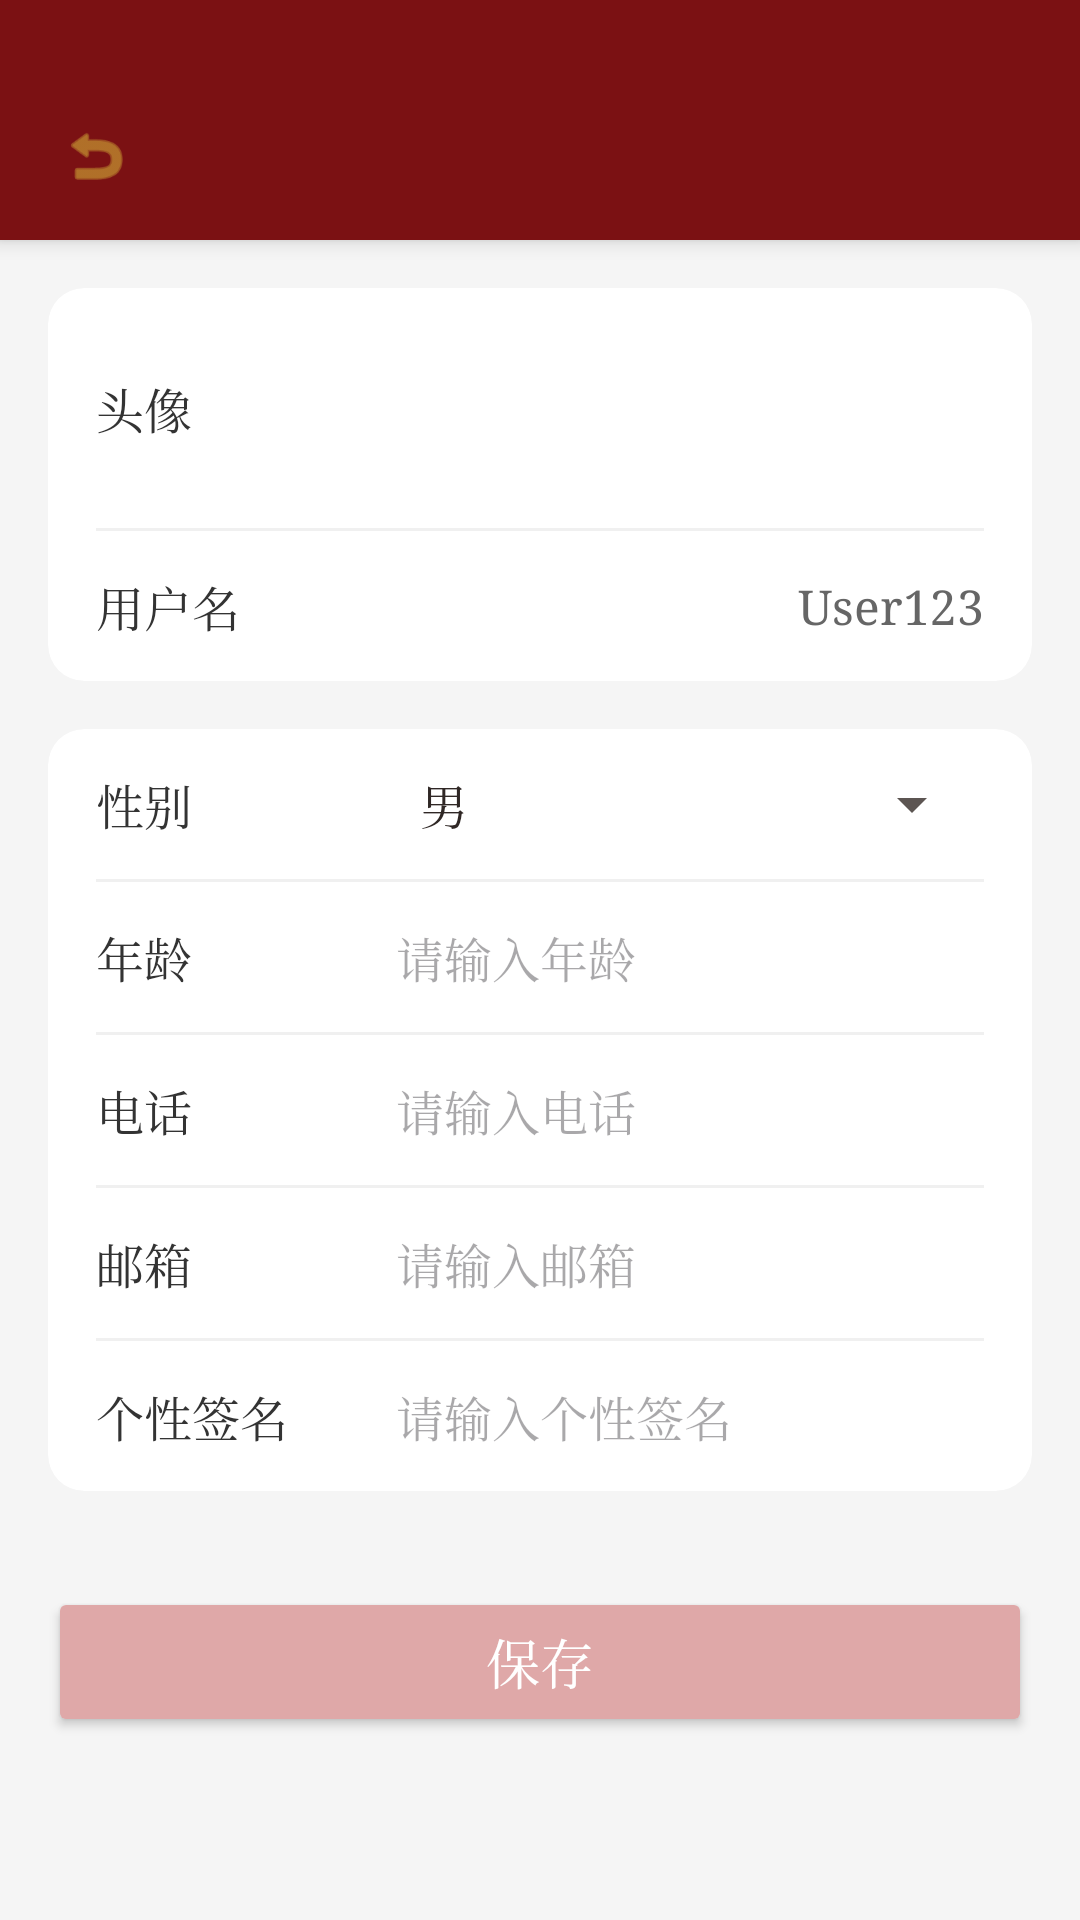

Write the Android layout XML for this screen, with the resource values it uses.
<!-- AndroidManifest.xml: application theme Theme.CatStudy -->
<!-- res/layout/activity_edit_profile.xml -->
<?xml version="1.0" encoding="utf-8"?>
<LinearLayout xmlns:android="http://schemas.android.com/apk/res/android"
    xmlns:app="http://schemas.android.com/apk/res-auto"
    android:layout_width="match_parent"
    android:layout_height="match_parent"
    android:orientation="vertical"
    android:background="#F5F5F5">

    
    <include layout="@layout/include_toolbar"/>

    <androidx.core.widget.NestedScrollView
        android:layout_width="match_parent"
        android:layout_height="0dp"
        android:layout_weight="1"
        android:padding="16dp">

        <LinearLayout
            android:layout_width="match_parent"
            android:layout_height="wrap_content"
            android:orientation="vertical">

            
            <androidx.cardview.widget.CardView
                android:layout_width="match_parent"
                android:layout_height="wrap_content"
                app:cardCornerRadius="12dp"
                app:cardElevation="0dp"
                app:cardBackgroundColor="@android:color/white">

                <LinearLayout
                    android:layout_width="match_parent"
                    android:layout_height="wrap_content"
                    android:orientation="vertical"
                    android:paddingStart="16dp"
                    android:paddingEnd="16dp">

                    
                    <LinearLayout
                        android:id="@+id/ll_avatar"
                        android:layout_width="match_parent"
                        android:layout_height="80dp"
                        android:gravity="center_vertical"
                        android:orientation="horizontal">

                        <TextView
                            android:layout_width="0dp"
                            android:layout_height="wrap_content"
                            android:layout_weight="1"
                            android:text="头像"
                            android:textColor="#333333"
                            android:textSize="16sp"/>

                        <com.google.android.material.imageview.ShapeableImageView
                            android:id="@+id/iv_avatar"
                            android:layout_width="60dp"
                            android:layout_height="60dp"
                            android:scaleType="centerCrop"
                            android:src="@mipmap/ic_launcher"
                            app:shapeAppearanceOverlay="@style/CircleImageStyle"/>
                    </LinearLayout>

                    <View
                        android:layout_width="match_parent"
                        android:layout_height="1dp"
                        android:background="#F0F0F0"/>

                    
                    <LinearLayout
                        android:layout_width="match_parent"
                        android:layout_height="50dp"
                        android:gravity="center_vertical"
                        android:orientation="horizontal">

                        <TextView
                            android:layout_width="100dp"
                            android:layout_height="wrap_content"
                            android:text="用户名"
                            android:textColor="#333333"
                            android:textSize="16sp"/>

                        <TextView
                            android:id="@+id/tv_username"
                            android:layout_width="match_parent"
                            android:layout_height="wrap_content"
                            android:text="User123"
                            android:textColor="#666666"
                            android:textSize="16sp"
                            android:gravity="end"/>
                    </LinearLayout>

                </LinearLayout>
            </androidx.cardview.widget.CardView>

            <Space
                android:layout_width="match_parent"
                android:layout_height="16dp"/>

            
            <androidx.cardview.widget.CardView
                android:layout_width="match_parent"
                android:layout_height="wrap_content"
                app:cardCornerRadius="12dp"
                app:cardElevation="0dp"
                app:cardBackgroundColor="@android:color/white">

                <LinearLayout
                    android:layout_width="match_parent"
                    android:layout_height="wrap_content"
                    android:orientation="vertical"
                    android:paddingStart="16dp"
                    android:paddingEnd="16dp">

                    
                    <LinearLayout
                        android:layout_width="match_parent"
                        android:layout_height="50dp"
                        android:gravity="center_vertical"
                        android:orientation="horizontal">

                        <TextView
                            android:layout_width="100dp"
                            android:layout_height="wrap_content"
                            android:text="性别"
                            android:textColor="#333333"
                            android:textSize="16sp"/>

                        <Spinner
                            android:id="@+id/sp_gender"
                            android:layout_width="match_parent"
                            android:layout_height="wrap_content"
                            android:spinnerMode="dropdown"
                            android:entries="@array/gender_options"/>
                    </LinearLayout>
                    <View android:layout_width="match_parent" android:layout_height="1dp" android:background="#F0F0F0"/>

                    
                    <LinearLayout
                        android:layout_width="match_parent"
                        android:layout_height="50dp"
                        android:gravity="center_vertical"
                        android:orientation="horizontal">

                        <TextView
                            android:layout_width="100dp"
                            android:layout_height="wrap_content"
                            android:text="年龄"
                            android:textColor="#333333"
                            android:textSize="16sp"/>

                        <EditText
                            android:id="@+id/et_age"
                            android:layout_width="match_parent"
                            android:layout_height="wrap_content"
                            android:background="@null"
                            android:inputType="number"
                            android:hint="请输入年龄"
                            android:textSize="16sp"
                            android:textColor="#333333"/>
                    </LinearLayout>
                    <View android:layout_width="match_parent" android:layout_height="1dp" android:background="#F0F0F0"/>

                    
                    <LinearLayout
                        android:layout_width="match_parent"
                        android:layout_height="50dp"
                        android:gravity="center_vertical"
                        android:orientation="horizontal">

                        <TextView
                            android:layout_width="100dp"
                            android:layout_height="wrap_content"
                            android:text="电话"
                            android:textColor="#333333"
                            android:textSize="16sp"/>

                        <EditText
                            android:id="@+id/et_phone"
                            android:layout_width="match_parent"
                            android:layout_height="wrap_content"
                            android:background="@null"
                            android:inputType="phone"
                            android:hint="请输入电话"
                            android:textSize="16sp"
                            android:textColor="#333333"/>
                    </LinearLayout>
                    <View android:layout_width="match_parent" android:layout_height="1dp" android:background="#F0F0F0"/>

                    
                    <LinearLayout
                        android:layout_width="match_parent"
                        android:layout_height="50dp"
                        android:gravity="center_vertical"
                        android:orientation="horizontal">

                        <TextView
                            android:layout_width="100dp"
                            android:layout_height="wrap_content"
                            android:text="邮箱"
                            android:textColor="#333333"
                            android:textSize="16sp"/>

                        <EditText
                            android:id="@+id/et_email"
                            android:layout_width="match_parent"
                            android:layout_height="wrap_content"
                            android:background="@null"
                            android:inputType="textEmailAddress"
                            android:hint="请输入邮箱"
                            android:textSize="16sp"
                            android:textColor="#333333"/>
                    </LinearLayout>
                    <View android:layout_width="match_parent" android:layout_height="1dp" android:background="#F0F0F0"/>

                    
                    <LinearLayout
                        android:layout_width="match_parent"
                        android:layout_height="50dp"
                        android:gravity="center_vertical"
                        android:orientation="horizontal">

                        <TextView
                            android:layout_width="100dp"
                            android:layout_height="wrap_content"
                            android:text="个性签名"
                            android:textColor="#333333"
                            android:textSize="16sp"/>

                        <EditText
                            android:id="@+id/et_signature"
                            android:layout_width="match_parent"
                            android:layout_height="wrap_content"
                            android:background="@null"
                            android:hint="请输入个性签名"
                            android:textSize="16sp"
                            android:textColor="#333333"/>
                    </LinearLayout>

                </LinearLayout>
            </androidx.cardview.widget.CardView>

            <Space
                android:layout_width="match_parent"
                android:layout_height="32dp"/>

            
            <Button
                android:id="@+id/btn_save"
                android:layout_width="match_parent"
                android:layout_height="50dp"
                android:text="保存"
                android:textColor="@android:color/white"
                android:textSize="18sp"
                android:backgroundTint="#DFA8A8"
                app:cornerRadius="25dp"/>

        </LinearLayout>
    </androidx.core.widget.NestedScrollView>
</LinearLayout>
<!-- res/layout/include_toolbar.xml (included above) -->
<?xml version="1.0" encoding="utf-8"?>
<androidx.constraintlayout.widget.ConstraintLayout xmlns:android="http://schemas.android.com/apk/res/android"
    xmlns:app="http://schemas.android.com/apk/res-auto"
    android:layout_width="match_parent"
    android:layout_height="80dp"
    android:paddingTop="24dp"
    android:background="@color/classical_red"
    android:elevation="4dp">

    <ImageView
        android:id="@+id/iv_back"
        android:layout_width="?attr/actionBarSize"
        android:layout_height="match_parent"
        android:background="?attr/selectableItemBackgroundBorderless"
        android:scaleType="centerInside"
        android:src="@android:drawable/ic_menu_revert"
        app:layout_constraintBottom_toBottomOf="parent"
        app:layout_constraintStart_toStartOf="parent"
        app:layout_constraintTop_toTopOf="parent"
        android:padding="16dp"
        app:tint="@color/classical_gold"/>

    <TextView
        android:id="@+id/tv_title"
        android:layout_width="wrap_content"
        android:layout_height="wrap_content"
        android:gravity="center"
        android:textColor="@color/classical_gold"
        android:textSize="20sp"
        android:fontFamily="serif"
        android:textStyle="bold"
        app:layout_constraintBottom_toBottomOf="parent"
        app:layout_constraintEnd_toEndOf="parent"
        app:layout_constraintStart_toStartOf="parent"
        app:layout_constraintTop_toTopOf="parent" />

</androidx.constraintlayout.widget.ConstraintLayout>
<!-- resources referenced by this layout -->
<resources>
  <string-array name="gender_options">
          <item>男</item>
          <item>女</item>
          <item>其他</item>
      </string-array>
  <color name="classical_gold">#D4AF37</color>
  <color name="classical_red">#7B1113</color>
  <style name="CircleImageStyle">
          <item name="cornerFamily">rounded</item>
          <item name="cornerSize">50%</item>
      </style>
  <style name="Theme.CatStudy" parent="Base.Theme.CatStudy" />
  <style name="Base.Theme.CatStudy" parent="Theme.Material3.DayNight.NoActionBar">
          
          <item name="colorPrimary">@color/classical_red</item>
          <item name="colorPrimaryVariant">@color/classical_blue</item>
          <item name="colorOnPrimary">@color/classical_ivory</item>
          
          <item name="colorSecondary">@color/classical_gold</item>
          <item name="colorSecondaryVariant">@color/classical_ochre</item>
          <item name="colorOnSecondary">@color/classical_text_primary</item>
          
          <item name="android:windowBackground">@drawable/bg_classical_screen</item>
          <item name="android:textColorPrimary">@color/classical_text_primary</item>
          <item name="android:textColorSecondary">@color/classical_text_secondary</item>
          
          
          <item name="fontFamily">serif</item>
          <item name="android:fontFamily">serif</item>
      </style>
  <color name="classical_blue">#003153</color>
  <color name="classical_ivory">#FFFFF0</color>
  <color name="classical_ochre">#CC7722</color>
  <color name="classical_text_primary">#2F2725</color>
  <!-- drawable bg_classical_screen (drawable) -->
  <?xml version="1.0" encoding="utf-8"?>
  <shape xmlns:android="http://schemas.android.com/apk/res/android" android:shape="rectangle">
      <gradient
          android:type="radial"
          android:gradientRadius="800dp"
          android:centerX="0.5"
          android:centerY="0.5"
          android:startColor="#FFFFF8"
          android:endColor="#F0EAD6"/> 
  </shape>
  <color name="classical_text_secondary">#5C5552</color>
</resources>
